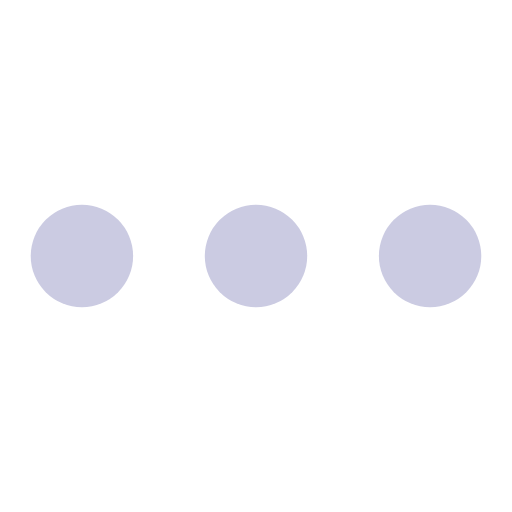
t = 0.00 s
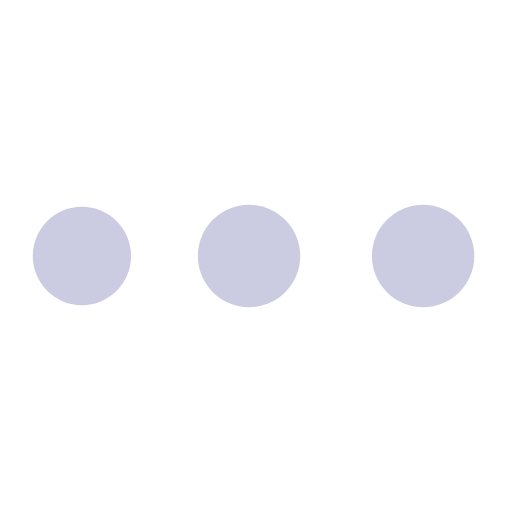
t = 0.38 s
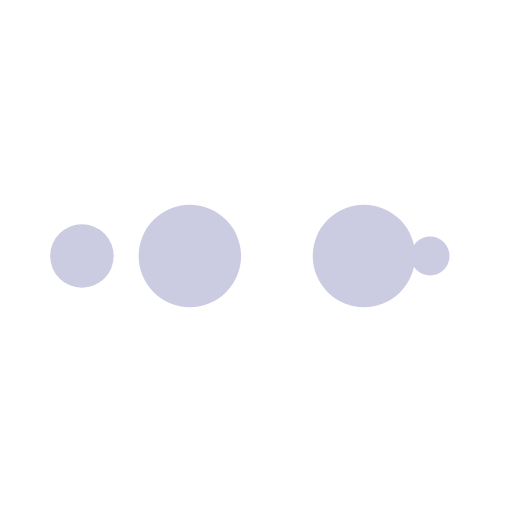
t = 0.63 s
t = 1.00 s: frame unchanged from t = 0.00 s, image omitted
t = 1.38 s: frame unchanged from t = 0.38 s, image omitted
t = 1.63 s: frame unchanged from t = 0.63 s, image omitted

The animated SVG that drew these frames (rendered in a browser with its animation timeline set to each time). Animation: 10 SMIL elements (animate=10); one cycle of 2.00 s, repeats indefinitely.

<?xml version="1.0" encoding="utf-8"?>
<svg xmlns="http://www.w3.org/2000/svg" xmlns:xlink="http://www.w3.org/1999/xlink" style="margin: auto; background: rgb(255, 255, 255); display: block; shape-rendering: auto; animation-play-state: running; animation-delay: 0s;" width="40px" height="40px" viewBox="0 0 100 100" preserveAspectRatio="xMidYMid">
<circle cx="84" cy="50" r="10" fill="#cbcbe2" style="animation-play-state: running; animation-delay: 0s;">
    <animate attributeName="r" repeatCount="indefinite" dur="0.5s" calcMode="spline" keyTimes="0;1" values="10;0" keySplines="0 0.5 0.5 1" begin="0s" style="animation-play-state: running; animation-delay: 0s;"></animate>
    <animate attributeName="fill" repeatCount="indefinite" dur="2s" calcMode="discrete" keyTimes="0;0.25;0.5;0.75;1" values="#cbcbe2;#cbcbe2;#cbcbe2;#cbcbe2;#cbcbe2" begin="0s" style="animation-play-state: running; animation-delay: 0s;"></animate>
</circle><circle cx="16" cy="50" r="10" fill="#cbcbe2" style="animation-play-state: running; animation-delay: 0s;">
  <animate attributeName="r" repeatCount="indefinite" dur="2s" calcMode="spline" keyTimes="0;0.25;0.5;0.75;1" values="0;0;10;10;10" keySplines="0 0.5 0.5 1;0 0.5 0.5 1;0 0.5 0.5 1;0 0.5 0.5 1" begin="0s" style="animation-play-state: running; animation-delay: 0s;"></animate>
  <animate attributeName="cx" repeatCount="indefinite" dur="2s" calcMode="spline" keyTimes="0;0.25;0.5;0.75;1" values="16;16;16;50;84" keySplines="0 0.5 0.5 1;0 0.5 0.5 1;0 0.5 0.5 1;0 0.5 0.5 1" begin="0s" style="animation-play-state: running; animation-delay: 0s;"></animate>
</circle><circle cx="50" cy="50" r="10" fill="#cbcbe2" style="animation-play-state: running; animation-delay: 0s;">
  <animate attributeName="r" repeatCount="indefinite" dur="2s" calcMode="spline" keyTimes="0;0.25;0.5;0.75;1" values="0;0;10;10;10" keySplines="0 0.5 0.5 1;0 0.5 0.5 1;0 0.5 0.5 1;0 0.5 0.5 1" begin="-0.5s" style="animation-play-state: running; animation-delay: 0s;"></animate>
  <animate attributeName="cx" repeatCount="indefinite" dur="2s" calcMode="spline" keyTimes="0;0.25;0.5;0.75;1" values="16;16;16;50;84" keySplines="0 0.5 0.5 1;0 0.5 0.5 1;0 0.5 0.5 1;0 0.5 0.5 1" begin="-0.5s" style="animation-play-state: running; animation-delay: 0s;"></animate>
</circle><circle cx="84" cy="50" r="10" fill="#cbcbe2" style="animation-play-state: running; animation-delay: 0s;">
  <animate attributeName="r" repeatCount="indefinite" dur="2s" calcMode="spline" keyTimes="0;0.25;0.5;0.75;1" values="0;0;10;10;10" keySplines="0 0.5 0.5 1;0 0.5 0.5 1;0 0.5 0.5 1;0 0.5 0.5 1" begin="-1s" style="animation-play-state: running; animation-delay: 0s;"></animate>
  <animate attributeName="cx" repeatCount="indefinite" dur="2s" calcMode="spline" keyTimes="0;0.25;0.5;0.75;1" values="16;16;16;50;84" keySplines="0 0.5 0.5 1;0 0.5 0.5 1;0 0.5 0.5 1;0 0.5 0.5 1" begin="-1s" style="animation-play-state: running; animation-delay: 0s;"></animate>
</circle><circle cx="16" cy="50" r="10" fill="#cbcbe2" style="animation-play-state: running; animation-delay: 0s;">
  <animate attributeName="r" repeatCount="indefinite" dur="2s" calcMode="spline" keyTimes="0;0.25;0.5;0.75;1" values="0;0;10;10;10" keySplines="0 0.5 0.5 1;0 0.5 0.5 1;0 0.5 0.5 1;0 0.5 0.5 1" begin="-1.5s" style="animation-play-state: running; animation-delay: 0s;"></animate>
  <animate attributeName="cx" repeatCount="indefinite" dur="2s" calcMode="spline" keyTimes="0;0.25;0.5;0.75;1" values="16;16;16;50;84" keySplines="0 0.5 0.5 1;0 0.5 0.5 1;0 0.5 0.5 1;0 0.5 0.5 1" begin="-1.5s" style="animation-play-state: running; animation-delay: 0s;"></animate>
</circle>
<!-- [ldio] generated by https://loading.io/ --></svg>